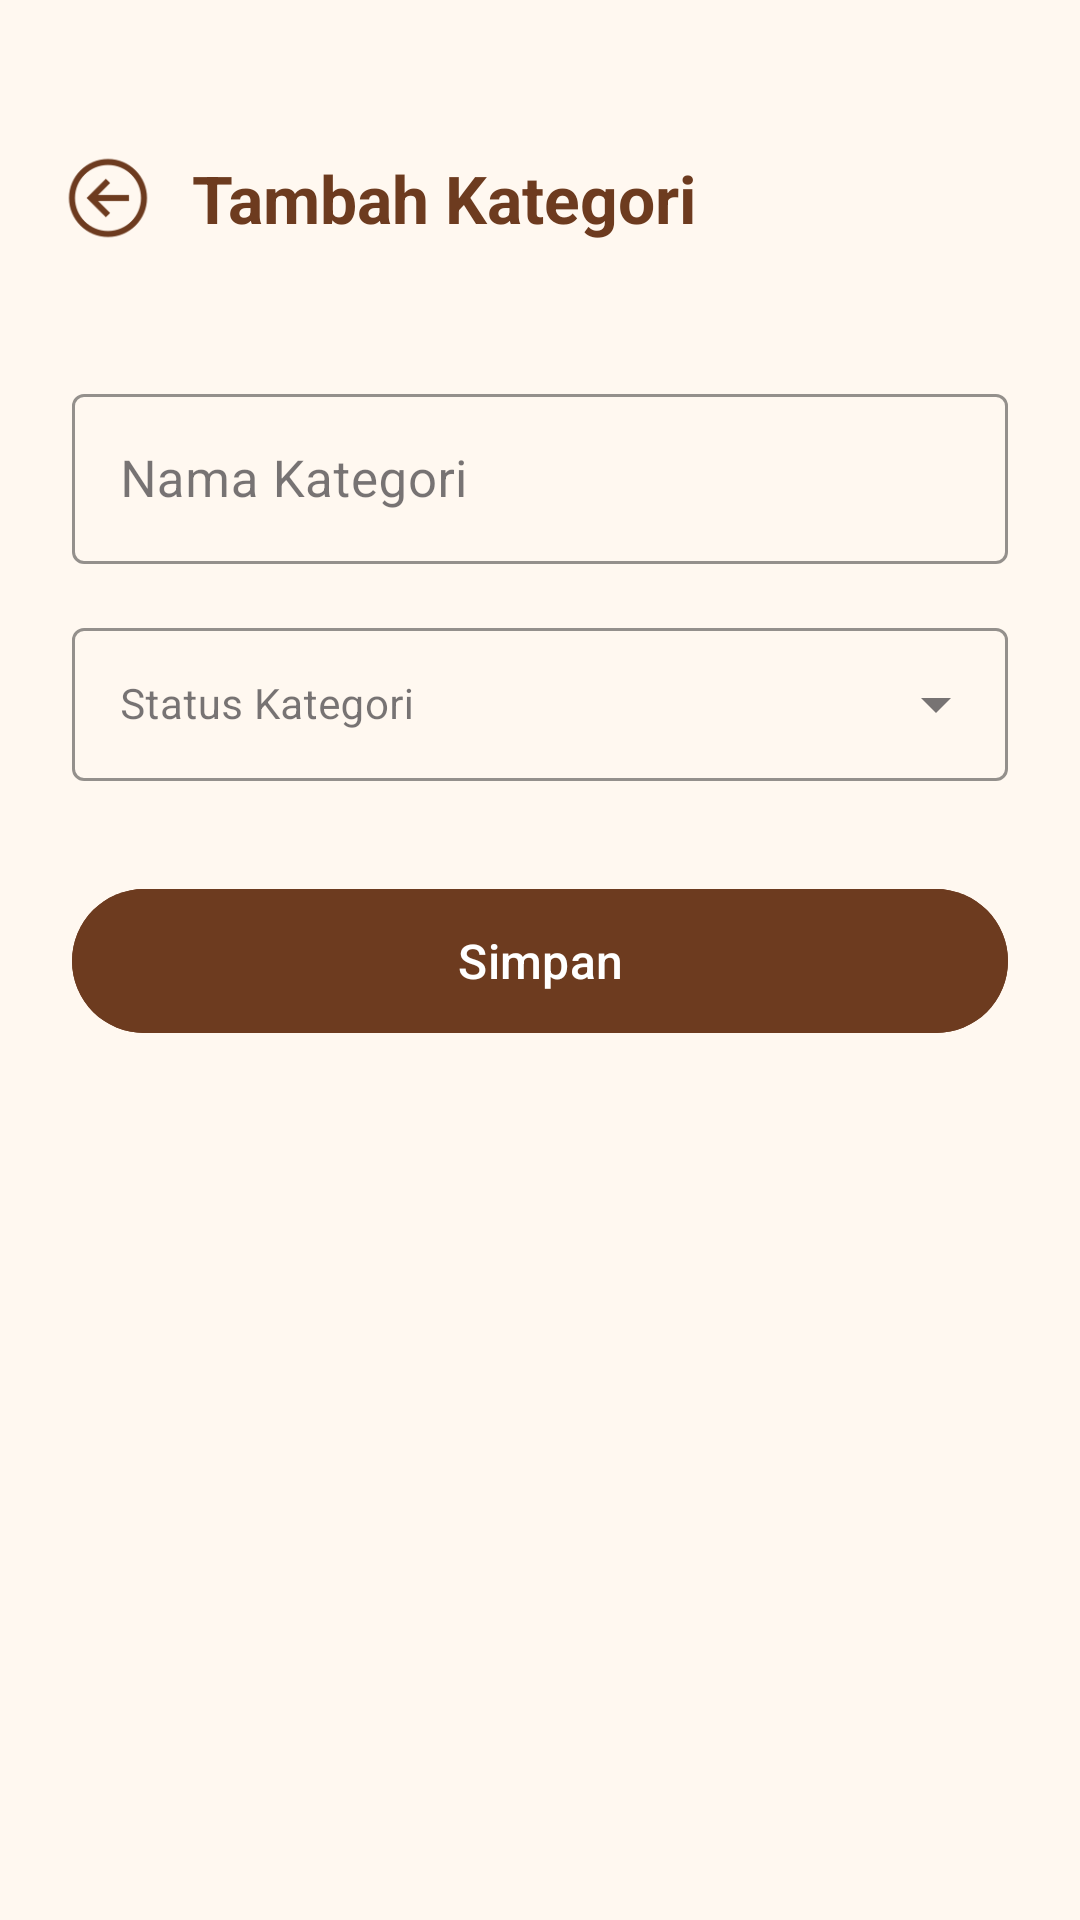

Android layout source for this screen:
<!-- AndroidManifest.xml: application theme Theme.Kasir -->
<!-- res/layout/activity_mod_kategori.xml -->
<?xml version="1.0" encoding="utf-8"?>
<LinearLayout xmlns:android="http://schemas.android.com/apk/res/android"
    xmlns:app="http://schemas.android.com/apk/res-auto"
    android:id="@+id/main"
    android:layout_width="match_parent"
    android:layout_height="match_parent"
    android:background="@color/bg_home"
    android:orientation="vertical">

    <LinearLayout
        android:layout_width="match_parent"
        android:layout_height="wrap_content"
        android:orientation="horizontal"
        android:paddingTop="50dp"
        android:paddingBottom="20dp"
        android:paddingStart="20dp"
        android:paddingEnd="20dp"
        android:background="@color/top_bar_bg"
        android:gravity="center_vertical">

        <ImageView
            android:id="@+id/btnBack"
            android:layout_width="32dp"
            android:layout_height="32dp"
            android:contentDescription="Back"
            android:src="@drawable/panah"
            android:clickable="true"
            android:focusable="true"
            app:tint="@color/icon_tint"/>

        <TextView
            android:layout_width="wrap_content"
            android:layout_height="wrap_content"
            android:layout_marginStart="12dp"
            android:text="Tambah Kategori"
            android:textSize="22sp"
            android:textStyle="bold"
            android:textColor="@color/text_primary_brown"/>

    </LinearLayout>

    <LinearLayout
        android:layout_width="match_parent"
        android:layout_height="match_parent"
        android:orientation="vertical"
        android:padding="24dp">

        <com.google.android.material.textfield.TextInputLayout
            style="@style/Widget.MaterialComponents.TextInputLayout.OutlinedBox"
            android:layout_width="match_parent"
            android:layout_height="wrap_content"
            android:hint="Nama Kategori"
            app:boxStrokeColor="@color/input_stroke"
            app:hintTextColor="@color/input_hint"
            android:layout_marginBottom="16dp">

            <com.google.android.material.textfield.TextInputEditText
                android:id="@+id/etNamaKategori"
                android:layout_width="match_parent"
                android:layout_height="wrap_content"
                android:textColor="@color/text_primary_brown"
                android:textSize="17sp"
                android:inputType="text"/>
        </com.google.android.material.textfield.TextInputLayout>

        <com.google.android.material.textfield.TextInputLayout
            style="@style/Widget.MaterialComponents.TextInputLayout.OutlinedBox.ExposedDropdownMenu"
            android:layout_width="match_parent"
            android:layout_height="wrap_content"
            android:hint="Status Kategori"
            app:boxStrokeColor="@color/input_stroke"
            app:hintTextColor="@color/input_hint"
            android:layout_marginBottom="32dp">

            <AutoCompleteTextView
                android:id="@+id/spinnerJenis"
                android:layout_width="match_parent"
                android:layout_height="wrap_content"
                android:inputType="none"
                android:padding="16dp"
                android:textColor="@color/text_primary_brown"
                android:textSize="14sp"/>
        </com.google.android.material.textfield.TextInputLayout>

        <com.google.android.material.button.MaterialButton
            android:id="@+id/btnSimpan"
            android:layout_width="match_parent"
            android:layout_height="56dp"
            android:text="Simpan"
            android:textSize="16sp"
            android:textColor="@color/header_title_text"
            android:backgroundTint="@color/header_bg"
            app:cornerRadius="28dp"/>

        <com.google.android.material.button.MaterialButton
            android:id="@+id/btnHapus"
            android:layout_width="match_parent"
            android:layout_height="56dp"
            android:layout_marginTop="12dp"
            android:text="Hapus Kategori"
            android:textSize="16sp"
            android:textColor="@color/btn_hapus"
            app:strokeColor="@color/btn_hapus"
            app:strokeWidth="1.5dp"
            app:backgroundTint="@android:color/transparent"
            app:cornerRadius="28dp"
            android:visibility="gone"/>

    </LinearLayout>
</LinearLayout>
<!-- resources referenced by this layout -->
<resources>
  <color name="bg_home">#FFF8F0</color>
  <color name="btn_hapus">#E53935</color>
  <color name="header_bg">#6D3B1F</color>
  <color name="header_title_text">#FFFFFF</color>
  <color name="icon_tint">#6D3B1F</color>
  <color name="input_hint">#A0856B</color>
  <color name="input_stroke">#6D3B1F</color>
  <color name="text_primary_brown">#6D3B1F</color>
  <color name="top_bar_bg">#FFF8F0</color>
  <!-- drawable panah: png bitmap (drawable, 1835 bytes) -->
  <style name="Theme.Kasir" parent="Base.Theme.Kasir" />
  <style name="Base.Theme.Kasir" parent="Theme.Material3.DayNight.NoActionBar">
          
          
      </style>
</resources>
